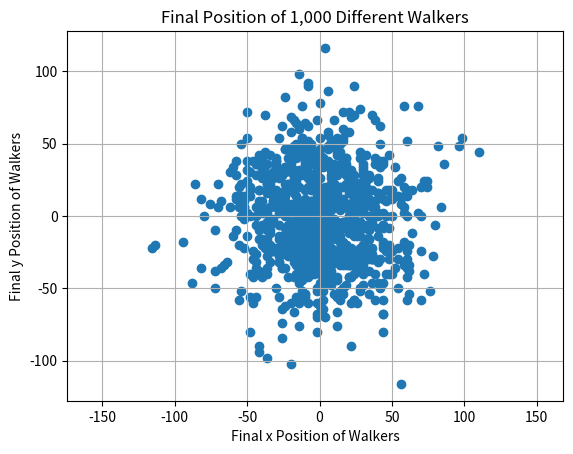
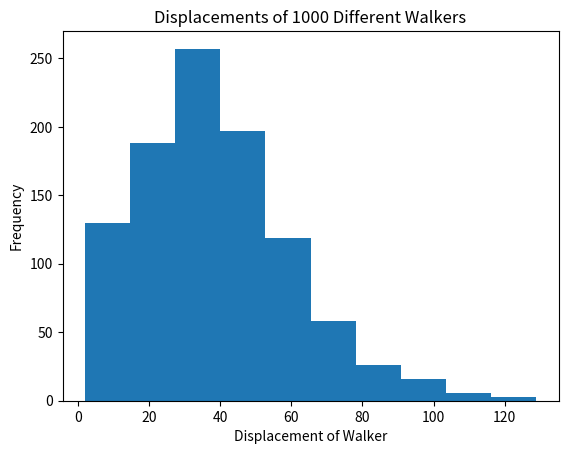
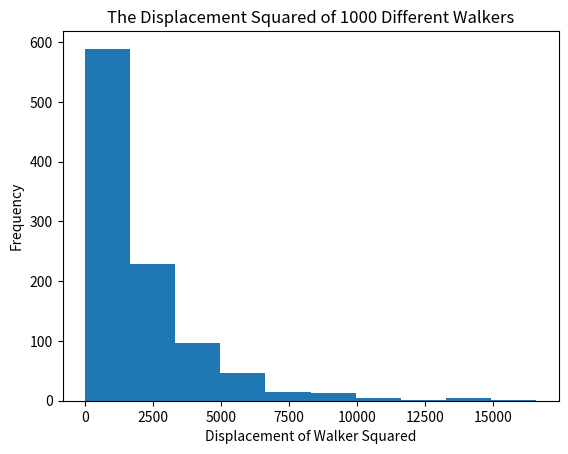
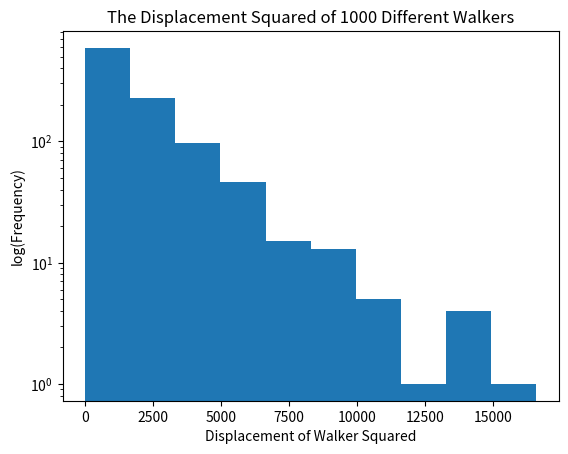

The matplotlib source for these figures, in order:
# -*- coding: utf-8 -*-
"""
Created on Mon Apr 22 14:35:16 2024

[redacted]
"""

import numpy as np
import matplotlib.pyplot as plt

num_steps1 = 1000;
num_steps2 = 4000;
num_walks = 1000;
rng = np.random.default_rng()

def createrandompath(stepsize):
    x_step = rng.random(stepsize); #Creates a set of 500 random numbers from 0 to 1 for each array
    y_step = rng.random(stepsize);
    
    x_step = x_step > 0.5; #Converts these arrays to a series of 0s and 1s
    y_step = y_step > 0.5;
    
    x_step = 2*(((2*x_step + 1)/2) - 1) #Converts the 0s and 1s to -1s and 1s
    y_step = 2*(((2*y_step + 1)/2) - 1)
    
    x_dist = np.cumsum(x_step) #Takes the cumulative sum of each array
    y_dist = np.cumsum(y_step)
    return x_dist, y_dist

#Declares arrays to be used later
x_final = np.zeros(num_walks)
y_final = np.zeros(num_walks)
displacement = np.zeros(num_walks)

#Solves for displacements of different trials
for i in range(num_walks):
    walki = createrandompath(num_steps1)
    x_final[i] = walki[0][-1]
    y_final[i] = walki[1][-1]
    displacement[i] = np.sqrt((walki[0][-1])**2 + ((walki[1][-1])**2))

#Plots
plt.scatter(x_final, y_final)
plt.grid()
plt.axis('equal')
plt.xlabel('Final x Position of Walkers')
plt.ylabel('Final y Position of Walkers')
plt.title('Final Position of 1,000 Different Walkers')

fig2 = plt.figure()
plt.hist(displacement)
plt.xlabel('Displacement of Walker')
plt.ylabel('Frequency')
plt.title('Displacements of 1000 Different Walkers')

fig3 = plt.figure()
plt.hist(displacement**2)
plt.xlabel('Displacement of Walker Squared')
plt.ylabel('Frequency')
plt.title('The Displacement Squared of 1000 Different Walkers')

fig4 = plt.figure()
plt.hist(displacement**2)
plt.xlabel('Displacement of Walker Squared')
plt.ylabel('log(Frequency)')
plt.title('The Displacement Squared of 1000 Different Walkers')
plt.semilogy()

print(f"The mean displacement^2 value is {np.mean(displacement**2)} for a sample size of 1000 walkers.")

for i in range(num_walks):
    walki = createrandompath(num_steps2)
    x_final[i] = walki[0][-1]
    y_final[i] = walki[1][-1]
    displacement[i] = np.sqrt((walki[0][-1])**2 + ((walki[1][-1])**2))

print(f"The mean displacement^2 value is {np.mean(displacement**2)} for a sample size of 4000 walkers.")
''' The relationship between the number of walks and the displacement^2 value seems to be 1:2'''